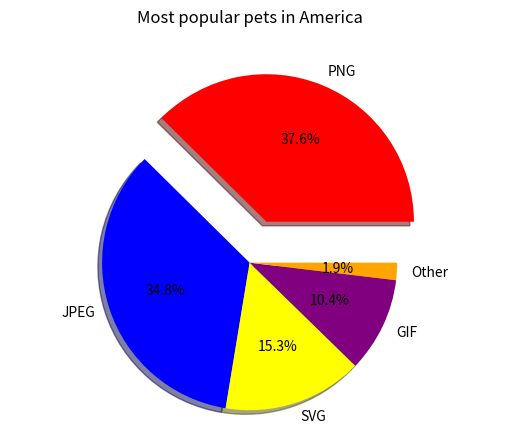

Reproduce this figure in Python.
import matplotlib.pyplot as plt
def autopct_format(values):
    def my_format(pct):
        total=sum(values)
        val=int(round(pct*total/100.0))
        return '{v:d}'.format(v=val)
    return my_format

labels ='PNG','JPEG','SVG','GIF','Other'
usedSites=376,348,153,104,19
explode=(.3,0,0,0,0)
wedgeColors=('red','blue','yellow','purple','orange')

fig1,ax1 = plt.subplots()
ax1.pie(usedSites, explode=explode, labels=labels, autopct='%3.1f%%', shadow=True, startangle=0, colors=wedgeColors)
ax1.axis('equal')
plt.suptitle("Most popular pets in America")

plt.show()